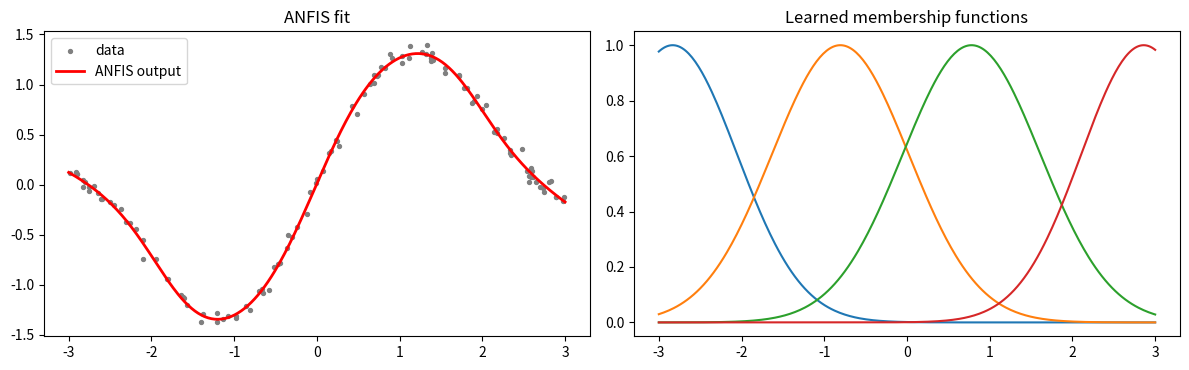

Reproduce this figure in Python.
# Example 7.4: ANFIS from scratch — a Sugeno fuzzy system that learns its parameters from data
# Hybrid learning: consequents by least squares, premise (membership) params by gradient descent
import numpy as np
import matplotlib.pyplot as plt
 
rng = np.random.default_rng(0)
x = np.sort(rng.uniform(-3, 3, 120)); y = np.sin(1.5 * x) + 0.3 * x + rng.normal(0, 0.05, x.size)
 
M = 4                                                     # number of fuzzy rules / membership functions
c = np.linspace(-3, 3, M); s = np.full(M, 0.45)        # Layer 1: initial (too narrow) Gaussian MFs
 
def layers(x, c, s):
    mu = np.exp(-((x[:, None] - c) ** 2) / (2 * s ** 2))  # Layer 1: fuzzification
    w = mu                                                # Layer 2: rule firing strength
    wn = w / w.sum(1, keepdims=True)                      # Layer 3: normalization
    A = np.hstack([wn * x[:, None], wn])                  # Layer 4 design matrix: wn*(p*x + r)
    return mu, wn, A
 
lr, hist = 0.3, []
for epoch in range(600):
    mu, wn, A = layers(x, c, s)
    theta, *_ = np.linalg.lstsq(A, y, rcond=None)          # forward pass: least squares for p, r
    p, r = theta[:M], theta[M:]
    f = p * x[:, None] + r                                # rule outputs
    out = (wn * f).sum(1)                                 # Layer 5: weighted sum
    err = out - y; hist.append(np.sqrt(np.mean(err ** 2)))
    # backward pass: gradient of MSE w.r.t. c and s
    d_wn = err[:, None] * (f - out[:, None]) / mu.sum(1, keepdims=True)
    d_c = (d_wn * mu * (x[:, None] - c) / s ** 2).mean(0)
    d_s = (d_wn * mu * (x[:, None] - c) ** 2 / s ** 3).mean(0)
    c -= lr * d_c; s = np.maximum(s - lr * d_s, 0.2)
 
print(f"RMSE after epoch 1: {hist[0]:.4f} | after epoch 600: {hist[-1]:.4f}")
print("Learned MF centers:", c.round(2)); print("Learned MF widths :", s.round(2))
print("Rule consequents (p, r):", [(round(float(a), 2), round(float(b), 2)) for a, b in zip(p, r)])
 
xs = np.linspace(-3, 3, 300); mu_s, wn_s, A_s = layers(xs, c, s)
fig, ax = plt.subplots(1, 2, figsize=(12, 3.8))
ax[0].scatter(x, y, s=8, c="gray", label="data"); ax[0].plot(xs, A_s @ theta, "r", lw=2, label="ANFIS output")
ax[0].legend(); ax[0].set_title("ANFIS fit")
ax[1].plot(xs, mu_s); ax[1].set_title("Learned membership functions")
plt.tight_layout(); plt.savefig("fig7_2.png", dpi=300)
